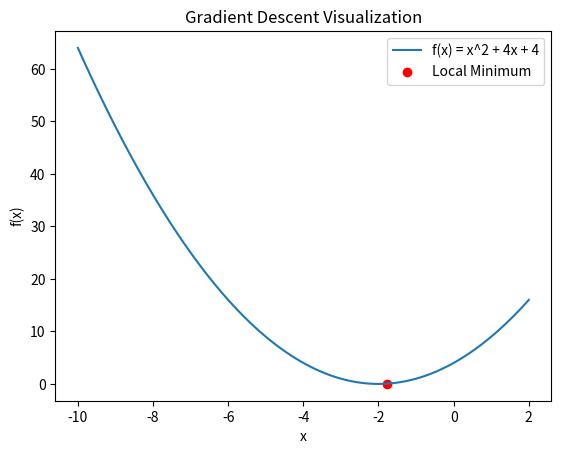

Python code for this plot:
import numpy as np
import matplotlib.pyplot as plt

# Define function to minimize
def f(x):
    return x**2 + 4*x + 4

#Find the derivative - partial derivative here with multiple variables?
#Make automatic? 
def df(x):
    return 2*x + 4

# Implementing Gradient Descent
def gradient_descent(starting_point, learning_rate, iterations):
    x = starting_point 
    for i in range(iterations):
        x = x - learning_rate * df(x) #Update step
        print(f"Iteration {i+1}: x={x:.4f}, f(x)={f(x):.4f}")
    return x

starting_point = 0
learning_rate = 0.1
iterations = 10

minimum = gradient_descent(starting_point, learning_rate, iterations)
print(f"\n Local minimum occurs at x = {minimum:.4f}, f(x)={f(minimum):.4f}")

# Visualizing
x_vals = np.linspace(-10, 2, 100)
y_vals = f(x_vals)
plt.plot(x_vals, y_vals, label="f(x) = x^2 + 4x + 4")
plt.scatter(minimum, f(minimum), color='red', label="Local Minimum")
plt.xlabel("x")
plt.ylabel("f(x)")
plt.title("Gradient Descent Visualization")
plt.legend()
plt.show()

#Made using: https://www.geeksforgeeks.org/machine-learning/how-to-implement-a-gradient-descent-in-python-to-find-a-local-minimum/ 
